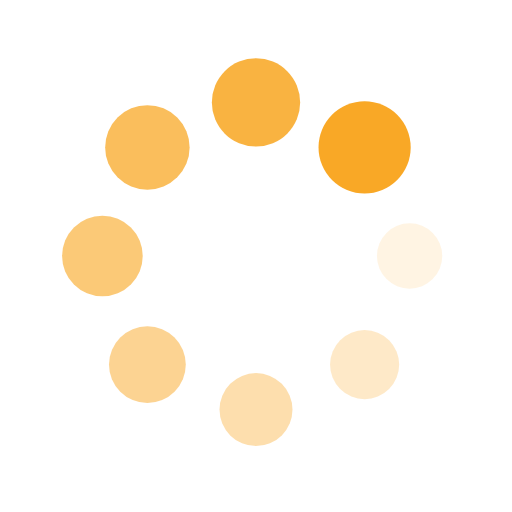
t = 0.00 s
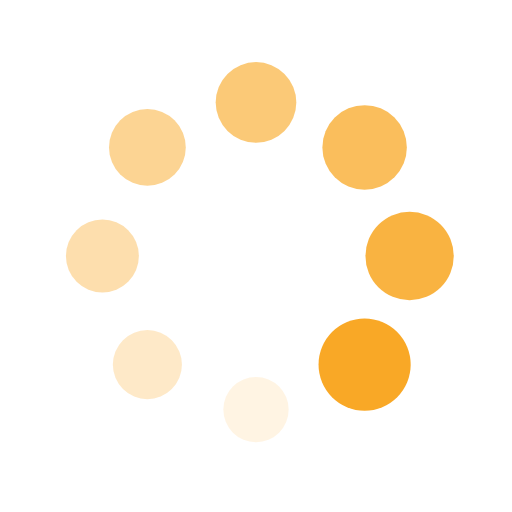
t = 0.34 s
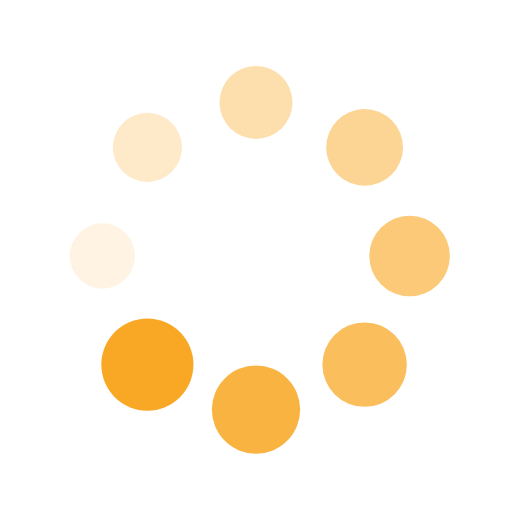
t = 0.68 s
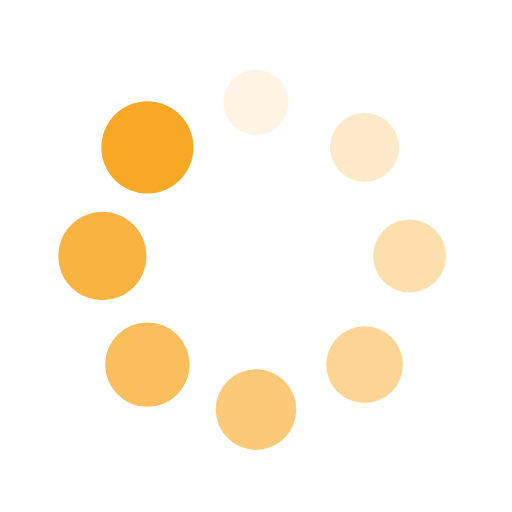
t = 1.01 s

The animated SVG that drew these frames (rendered in a browser with its animation timeline set to each time). Animation: 16 SMIL elements (animate=8,animateTransform=8); one cycle of 1.35 s, repeats indefinitely.

<svg xmlns="http://www.w3.org/2000/svg" xmlns:xlink="http://www.w3.org/1999/xlink" style="margin: auto; background: #fff; display: block;" width="200px" height="200px" viewBox="0 0 100 100" preserveAspectRatio="xMidYMid">
<g transform="translate(80,50)">
<g transform="rotate(0)">
<circle cx="0" cy="0" r="6" fill="#f9a826" fill-opacity="1">
  <animateTransform attributeName="transform" type="scale" begin="-1.1824324324324325s" values="1.5 1.5;1 1" keyTimes="0;1" dur="1.3513513513513513s" repeatCount="indefinite"></animateTransform>
  <animate attributeName="fill-opacity" keyTimes="0;1" dur="1.3513513513513513s" repeatCount="indefinite" values="1;0" begin="-1.1824324324324325s"></animate>
</circle>
</g>
</g><g transform="translate(71.21320343559643,71.21320343559643)">
<g transform="rotate(45)">
<circle cx="0" cy="0" r="6" fill="#f9a826" fill-opacity="0.875">
  <animateTransform attributeName="transform" type="scale" begin="-1.0135135135135136s" values="1.5 1.5;1 1" keyTimes="0;1" dur="1.3513513513513513s" repeatCount="indefinite"></animateTransform>
  <animate attributeName="fill-opacity" keyTimes="0;1" dur="1.3513513513513513s" repeatCount="indefinite" values="1;0" begin="-1.0135135135135136s"></animate>
</circle>
</g>
</g><g transform="translate(50,80)">
<g transform="rotate(90)">
<circle cx="0" cy="0" r="6" fill="#f9a826" fill-opacity="0.75">
  <animateTransform attributeName="transform" type="scale" begin="-0.8445945945945946s" values="1.5 1.5;1 1" keyTimes="0;1" dur="1.3513513513513513s" repeatCount="indefinite"></animateTransform>
  <animate attributeName="fill-opacity" keyTimes="0;1" dur="1.3513513513513513s" repeatCount="indefinite" values="1;0" begin="-0.8445945945945946s"></animate>
</circle>
</g>
</g><g transform="translate(28.786796564403577,71.21320343559643)">
<g transform="rotate(135)">
<circle cx="0" cy="0" r="6" fill="#f9a826" fill-opacity="0.625">
  <animateTransform attributeName="transform" type="scale" begin="-0.6756756756756757s" values="1.5 1.5;1 1" keyTimes="0;1" dur="1.3513513513513513s" repeatCount="indefinite"></animateTransform>
  <animate attributeName="fill-opacity" keyTimes="0;1" dur="1.3513513513513513s" repeatCount="indefinite" values="1;0" begin="-0.6756756756756757s"></animate>
</circle>
</g>
</g><g transform="translate(20,50.00000000000001)">
<g transform="rotate(180)">
<circle cx="0" cy="0" r="6" fill="#f9a826" fill-opacity="0.5">
  <animateTransform attributeName="transform" type="scale" begin="-0.5067567567567568s" values="1.5 1.5;1 1" keyTimes="0;1" dur="1.3513513513513513s" repeatCount="indefinite"></animateTransform>
  <animate attributeName="fill-opacity" keyTimes="0;1" dur="1.3513513513513513s" repeatCount="indefinite" values="1;0" begin="-0.5067567567567568s"></animate>
</circle>
</g>
</g><g transform="translate(28.78679656440357,28.786796564403577)">
<g transform="rotate(225)">
<circle cx="0" cy="0" r="6" fill="#f9a826" fill-opacity="0.375">
  <animateTransform attributeName="transform" type="scale" begin="-0.33783783783783783s" values="1.5 1.5;1 1" keyTimes="0;1" dur="1.3513513513513513s" repeatCount="indefinite"></animateTransform>
  <animate attributeName="fill-opacity" keyTimes="0;1" dur="1.3513513513513513s" repeatCount="indefinite" values="1;0" begin="-0.33783783783783783s"></animate>
</circle>
</g>
</g><g transform="translate(49.99999999999999,20)">
<g transform="rotate(270)">
<circle cx="0" cy="0" r="6" fill="#f9a826" fill-opacity="0.25">
  <animateTransform attributeName="transform" type="scale" begin="-0.16891891891891891s" values="1.5 1.5;1 1" keyTimes="0;1" dur="1.3513513513513513s" repeatCount="indefinite"></animateTransform>
  <animate attributeName="fill-opacity" keyTimes="0;1" dur="1.3513513513513513s" repeatCount="indefinite" values="1;0" begin="-0.16891891891891891s"></animate>
</circle>
</g>
</g><g transform="translate(71.21320343559643,28.78679656440357)">
<g transform="rotate(315)">
<circle cx="0" cy="0" r="6" fill="#f9a826" fill-opacity="0.125">
  <animateTransform attributeName="transform" type="scale" begin="0s" values="1.5 1.5;1 1" keyTimes="0;1" dur="1.3513513513513513s" repeatCount="indefinite"></animateTransform>
  <animate attributeName="fill-opacity" keyTimes="0;1" dur="1.3513513513513513s" repeatCount="indefinite" values="1;0" begin="0s"></animate>
</circle>
</g>
</g>
</svg>
